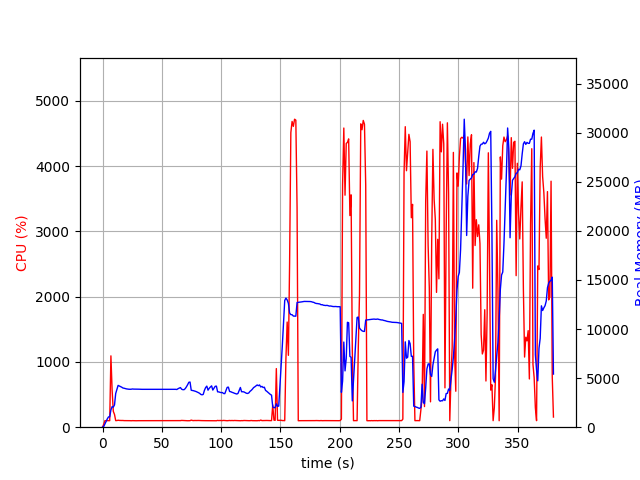

Values plotted in this chart, from the file beside it:
elapsed_time, nproc, cpu, mem_real, mem_virtual
4.291534423828125e-05, 1, 0.0, 7.918, 3185
1.008, 1, 45.6, 72.97, 694.2
2.017, 1, 100.1, 332.9, 1894
3.025, 1, 100.2, 584.9, 3180
4.033, 1, 99.2, 852.9, 3180
5.042, 1, 100.1, 1053, 2668
6.05, 1, 100.2, 1053, 2668
7.058, 1, 1093, 1760, 7227
8.069, 1, 567.8, 2090, 7550
9.078, 1, 242.8, 2043, 7734
10.09, 1, 195.2, 2268, 7898
11.1, 1, 100.8, 3434, 9198
12.11, 1, 101.9, 3841, 9198
13.12, 1, 106.7, 4257, 10030
14.13, 1, 103.8, 4196, 10030
15.15, 1, 102.8, 4130, 10030
16.16, 1, 102.7, 4076, 10030
17.17, 1, 102.9, 3993, 10030
18.18, 1, 100.8, 3968, 10030
19.19, 1, 100.8, 3929, 10030
20.2, 1, 100.9, 3900, 10030
21.21, 1, 100.9, 3878, 10030
22.23, 1, 99.9, 3866, 10030
23.24, 1, 100.0, 3862, 10030
24.25, 1, 98.9, 3870, 10030
25.26, 1, 100.4, 3892, 10030
26.27, 1, 99.8, 3878, 10030
27.29, 1, 100.9, 3879, 10030
28.3, 1, 98.9, 3876, 10030
29.31, 1, 99.9, 3876, 10030
30.32, 1, 99.8, 3871, 10030
31.33, 1, 99.8, 3863, 10030
32.35, 1, 100.5, 3858, 10030
33.36, 1, 98.9, 3858, 10030
34.37, 1, 100.0, 3858, 10030
35.38, 1, 99.9, 3858, 10030
36.39, 1, 100.1, 3858, 10030
37.4, 1, 99.9, 3858, 10030
38.41, 1, 100.0, 3858, 10030
39.42, 1, 99.9, 3858, 10030
40.43, 1, 99.0, 3858, 10030
41.44, 1, 99.9, 3858, 10030
42.45, 1, 99.8, 3858, 10030
43.46, 1, 100.0, 3852, 10030
44.47, 1, 100.1, 3852, 10030
45.48, 1, 99.9, 3852, 10030
46.49, 1, 99.9, 3852, 10030
47.51, 1, 99.8, 3855, 10030
48.51, 1, 99.1, 3855, 10030
49.53, 1, 99.9, 3857, 10030
50.54, 1, 99.9, 3857, 10030
51.55, 1, 99.9, 3857, 10030
52.56, 1, 100.0, 3857, 10030
53.57, 1, 100.9, 3854, 10030
54.58, 1, 99.9, 3856, 10030
55.59, 1, 100.9, 3851, 10030
56.6, 1, 99.9, 3851, 10030
57.61, 1, 100.8, 3850, 10030
58.62, 1, 98.8, 3853, 10030
59.64, 1, 99.9, 3861, 10030
... 316 more rows
